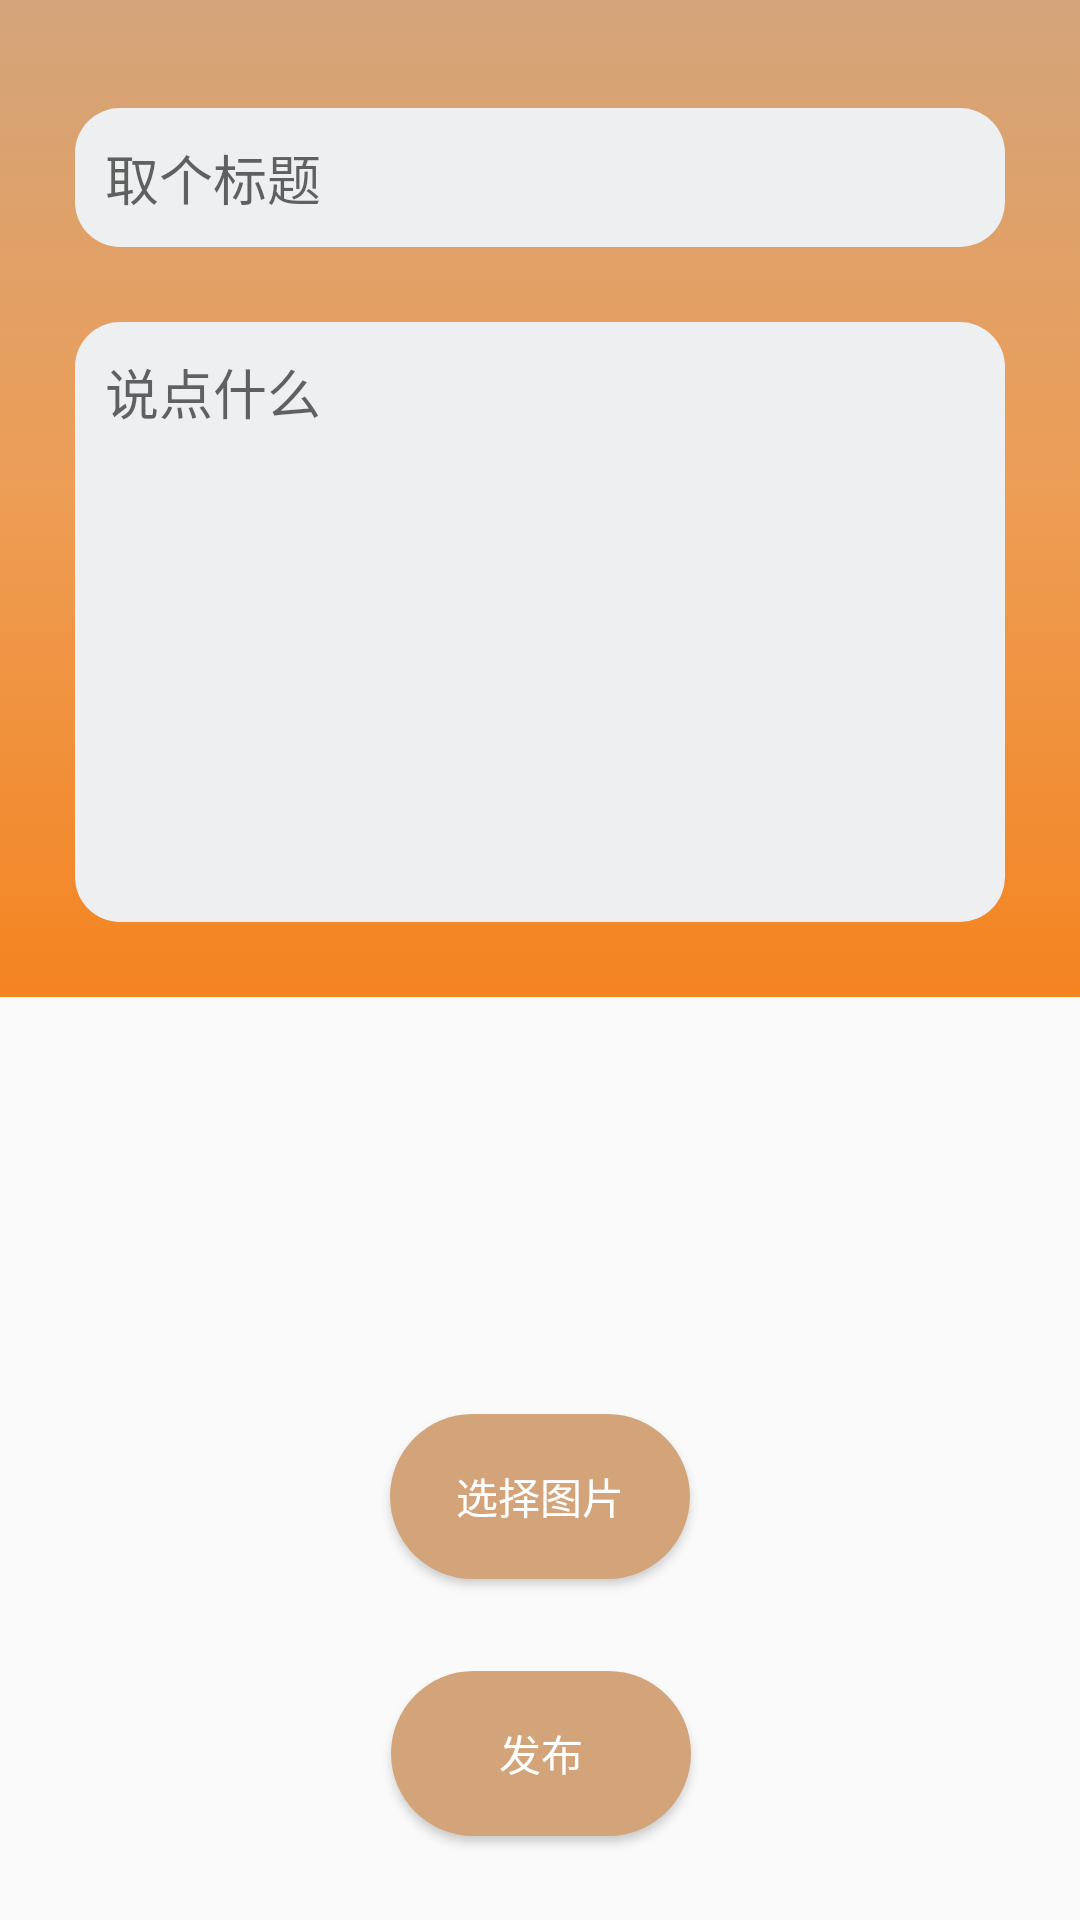

Android layout source for this screen:
<!-- AndroidManifest.xml: application theme Theme.PictureShare -->
<!-- res/layout/activity_share.xml -->
<?xml version="1.0" encoding="utf-8"?>
<androidx.constraintlayout.widget.ConstraintLayout xmlns:android="http://schemas.android.com/apk/res/android"
    xmlns:app="http://schemas.android.com/apk/res-auto"
    xmlns:tools="http://schemas.android.com/tools"
    android:id="@+id/share_window"
    android:layout_width="match_parent"
    android:layout_height="match_parent"
    tools:context=".ShareActivity">

    <androidx.constraintlayout.widget.ConstraintLayout
        android:id="@+id/constraintLayout9"
        android:layout_width="match_parent"
        android:layout_height="wrap_content"
        android:background="@drawable/login_background"
        app:layout_constraintEnd_toEndOf="parent"
        app:layout_constraintStart_toStartOf="parent"
        app:layout_constraintTop_toTopOf="parent">

        <EditText
            android:id="@+id/editTextUploadTitle"
            android:layout_width="match_parent"
            android:layout_height="wrap_content"
            android:layout_marginStart="25dp"
            android:layout_marginTop="36dp"
            android:layout_marginEnd="25dp"
            android:background="@drawable/round_editstyle"
            android:hint="取个标题"
            android:singleLine="true"
            app:layout_constraintEnd_toEndOf="parent"
            app:layout_constraintStart_toStartOf="parent"
            app:layout_constraintTop_toTopOf="parent" />

        <EditText
            android:id="@+id/editTextUploadInfo"
            android:layout_width="match_parent"
            android:layout_height="200dp"
            android:layout_marginStart="25dp"
            android:layout_marginTop="25dp"
            android:layout_marginEnd="25dp"
            android:layout_marginBottom="25dp"
            android:background="@drawable/round_editstyle"
            android:gravity="start|top"
            android:hint="说点什么"
            android:maxLength="250"
            android:maxLines="5"
            app:layout_constraintBottom_toBottomOf="parent"
            app:layout_constraintEnd_toEndOf="parent"
            app:layout_constraintStart_toStartOf="parent"
            app:layout_constraintTop_toBottomOf="@+id/editTextUploadTitle" />
    </androidx.constraintlayout.widget.ConstraintLayout>

    <androidx.constraintlayout.widget.ConstraintLayout
        android:layout_width="match_parent"
        android:layout_height="0dp"
        app:layout_constraintBottom_toBottomOf="parent"
        app:layout_constraintEnd_toEndOf="parent"
        app:layout_constraintStart_toStartOf="parent"
        app:layout_constraintTop_toBottomOf="@+id/constraintLayout9">

        <Button
            android:id="@+id/button_select_picture"
            android:layout_width="100dp"
            android:layout_height="55dp"
            android:background="@drawable/button_style"
            android:text="@string/select_picture_hint"
            android:textColor="@color/white"
            app:layout_constraintBottom_toBottomOf="@+id/imageViewUploadPicture"
            app:layout_constraintEnd_toEndOf="parent"
            app:layout_constraintStart_toStartOf="parent"
            app:layout_constraintTop_toTopOf="@+id/imageViewUploadPicture"
            tools:ignore="MissingConstraints" />

        <Button
            android:id="@+id/buttonUpload"
            android:layout_width="100dp"
            android:layout_height="55dp"
            android:layout_marginBottom="28dp"
            android:background="@drawable/button_style"
            android:text="发布"
            android:textColor="@color/white"
            app:layout_constraintBottom_toBottomOf="parent"
            app:layout_constraintEnd_toEndOf="parent"
            app:layout_constraintHorizontal_bias="0.501"
            app:layout_constraintStart_toStartOf="parent"
            tools:ignore="MissingConstraints" />

        <ImageView
            android:id="@+id/imageViewUploadPicture"
            android:layout_width="350dp"
            android:layout_height="277dp"
            android:layout_marginTop="28dp"
            app:layout_constraintEnd_toEndOf="parent"
            app:layout_constraintStart_toStartOf="parent"
            app:layout_constraintTop_toTopOf="parent"
            tools:ignore="MissingConstraints"
            tools:srcCompat="@tools:sample/backgrounds/scenic" />

    </androidx.constraintlayout.widget.ConstraintLayout>

    <ProgressBar
        android:id="@+id/progressBar_share"
        android:layout_width="wrap_content"
        android:layout_height="wrap_content"
        android:indeterminateDrawable="@drawable/progress_bar"
        android:progressTint="@color/purple_500"
        android:verticalScrollbarPosition="defaultPosition"
        android:visibility="invisible"
        app:layout_constraintBottom_toBottomOf="parent"
        app:layout_constraintEnd_toEndOf="parent"
        app:layout_constraintStart_toStartOf="parent"
        app:layout_constraintTop_toTopOf="parent" />

</androidx.constraintlayout.widget.ConstraintLayout>
<!-- resources referenced by this layout -->
<resources>
  <color name="purple_500">#D3A47A</color>
  <color name="white">#FFFFFFFF</color>
  <!-- drawable button_style (drawable) -->
  <?xml version="1.0" encoding="utf-8"?>
  <selector xmlns:android="http://schemas.android.com/apk/res/android">
      <item>
          <shape android:shape="rectangle">
              <solid android:color="#D3A47A"/>
              <corners android:radius="50dp" />
          </shape>
      </item>
  </selector>
  <!-- drawable login_background (drawable) -->
  <?xml version="1.0" encoding="utf-8"?>
  <selector xmlns:android="http://schemas.android.com/apk/res/android">
      <item>
          <shape android:shape="rectangle">
              <gradient android:angle="90" android:endColor="@color/purple_700"
                  android:centerColor="#ED9D55"
                  android:startColor="#F48420" />
          </shape>
      </item>
  </selector>
  <!-- drawable progress_bar (drawable) -->
  <?xml version="1.0" encoding="utf-8"?>
  <animated-rotate
      xmlns:android="http://schemas.android.com/apk/res/android"
      android:pivotX="50%" android:pivotY="50%"
      android:fromDegrees="0"
      android:toDegrees="360">
  
      <shape
          android:shape="ring"
          android:innerRadiusRatio="7"
          android:thicknessRatio="8"
          android:useLevel="false">
          <gradient
              android:type="sweep"
              android:useLevel="false"
              android:startColor="@color/white"
              android:centerColor="@color/teal_700"
              android:centerY="0.50"
              android:endColor="@color/teal_200" />
      </shape>
  
  </animated-rotate>
  <!-- drawable round_editstyle (drawable) -->
  <?xml version="1.0" encoding="utf-8"?>
  <shape xmlns:android="http://schemas.android.com/apk/res/android"
         android:shape="rectangle">
      <solid android:color="#EEEFF1"/>
      <padding
              android:left="10dp"
              android:top="10dp"
              android:right="10dp"
              android:bottom="10dp"/>
      <corners android:radius="15dp"/>
  </shape>
  <string name="select_picture_hint">选择图片</string>
  <style name="Theme.PictureShare" parent="Theme.AppCompat.Light.NoActionBar">
          
          <item name="colorPrimary">@color/purple_500</item>
          <item name="colorPrimaryVariant">@color/purple_700</item>
          <item name="colorOnPrimary">@color/white</item>
          
          <item name="colorSecondary">@color/teal_200</item>
          <item name="colorSecondaryVariant">@color/teal_700</item>
          <item name="colorOnSecondary">@color/black</item>
          
          <item name="android:statusBarColor" tools:targetApi="l">?attr/colorPrimaryVariant</item>
          
      </style>
  <color name="purple_700">#D3A47A</color>
  <color name="teal_700">#FFC6A0</color>
  <color name="teal_200">#F57F17</color>
  <color name="black">#FF000000</color>
</resources>
